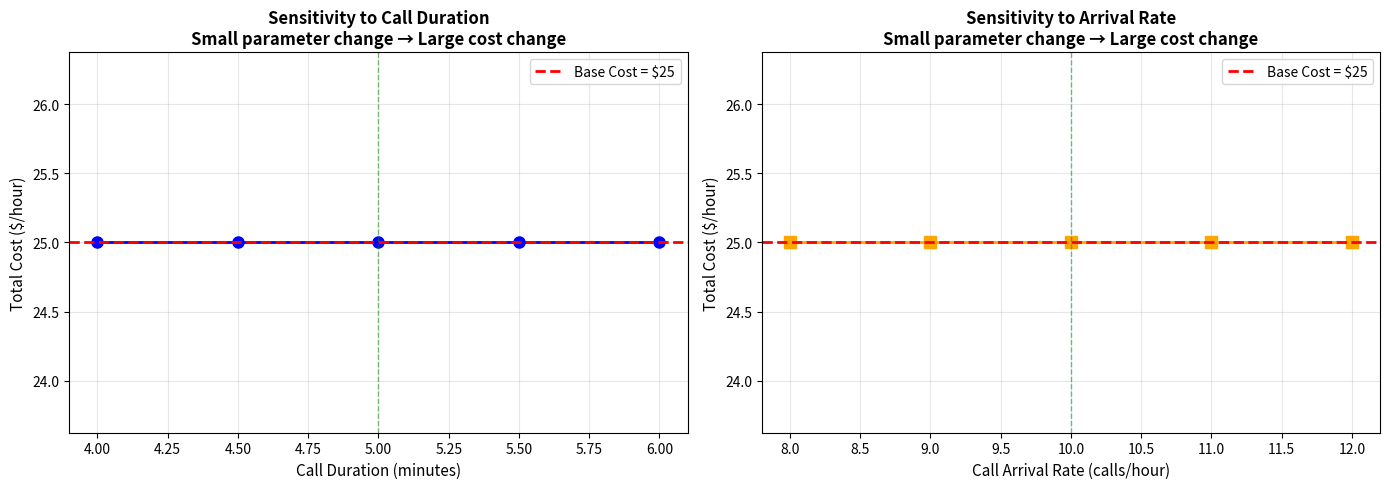
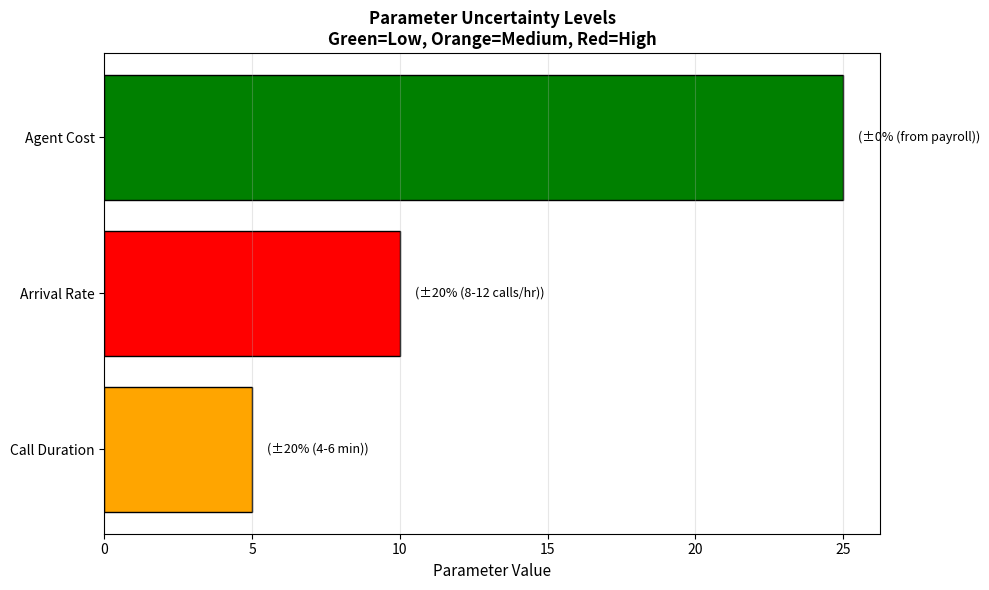

Recreate these plots in Python, in order.
import pandas as pd
import numpy as np
import matplotlib.pyplot as plt


# Base case parameters (estimates with uncertainty)
avg_call_duration = 5.0  # minutes (could be 4-6)
call_arrival_rate = 10.0  # calls/hour (could be 8-12)
agent_cost = 25.0  # $/hour (from payroll - reliable)

# Model calculation: How many agents needed?
# Each agent can handle: 60 minutes / avg_call_duration calls per hour
calls_per_agent_per_hour = 60 / avg_call_duration

# Agents needed = call_arrival_rate / calls_per_agent_per_hour
agents_needed_base = call_arrival_rate / calls_per_agent_per_hour
agents_needed_base = np.ceil(agents_needed_base)  # Round up

# Total cost
total_cost_base = agents_needed_base * agent_cost

print("BASE CASE (Using Estimated Parameters):")
print(f"  Average call duration: {avg_call_duration} minutes (estimate, could be 4-6)")
print(f"  Call arrival rate: {call_arrival_rate} calls/hour (estimate, could be 8-12)")
print(f"  Agent cost: ${agent_cost}/hour (from payroll - reliable)")
print(f"\nMODEL RECOMMENDATION:")
print(f"  Agents needed: {agents_needed_base:.0f}")
print(f"  Total cost: ${total_cost_base:.0f}/hour")
print(f"\n⚠️  WARNING: Parameters have uncertainty - recommendation has uncertainty too!")


# Test different parameter values
sensitivity_tests = []

# Test 1: Call duration varies
for duration in [4.0, 4.5, 5.0, 5.5, 6.0]:
    calls_per_agent = 60 / duration
    agents = np.ceil(call_arrival_rate / calls_per_agent)
    cost = agents * agent_cost
    change_pct = ((cost - total_cost_base) / total_cost_base) * 100
    param_error = ((duration - avg_call_duration) / avg_call_duration) * 100
    
    sensitivity_tests.append({
        'Parameter': 'Call Duration',
        'Param Value': duration,
        'Param Error %': f"{param_error:+.0f}%",
        'Agents': agents,
        'Cost': cost,
        'Cost Change %': f"{change_pct:+.1f}%"
    })

# Test 2: Arrival rate varies
for arrival in [8.0, 9.0, 10.0, 11.0, 12.0]:
    calls_per_agent = 60 / avg_call_duration
    agents = np.ceil(arrival / calls_per_agent)
    cost = agents * agent_cost
    change_pct = ((cost - total_cost_base) / total_cost_base) * 100
    param_error = ((arrival - call_arrival_rate) / call_arrival_rate) * 100
    
    sensitivity_tests.append({
        'Parameter': 'Arrival Rate',
        'Param Value': arrival,
        'Param Error %': f"{param_error:+.0f}%",
        'Agents': agents,
        'Cost': cost,
        'Cost Change %': f"{change_pct:+.1f}%"
    })

sensitivity_df = pd.DataFrame(sensitivity_tests)
print("PARAMETER SENSITIVITY ANALYSIS:\n")
print(sensitivity_df.to_string(index=False))

print("\n\nKEY OBSERVATIONS:")
print("  - Small parameter errors can cause large cost changes")
print("  - Model is sensitive to both parameters")
print("  - A 10% parameter error can cause >10% cost change!")


fig, axes = plt.subplots(1, 2, figsize=(14, 5))

# Plot 1: Call duration sensitivity
duration_tests = [t for t in sensitivity_tests if t['Parameter'] == 'Call Duration']
durations = [t['Param Value'] for t in duration_tests]
costs_duration = [t['Cost'] for t in duration_tests]

ax1 = axes[0]
ax1.plot(durations, costs_duration, 'o-', color='blue', linewidth=2, markersize=8)
ax1.axhline(y=total_cost_base, color='red', linestyle='--', linewidth=2, 
            label=f'Base Cost = ${total_cost_base:.0f}')
ax1.axvline(x=avg_call_duration, color='green', linestyle='--', linewidth=1, alpha=0.5)
ax1.set_xlabel('Call Duration (minutes)', fontsize=11)
ax1.set_ylabel('Total Cost ($/hour)', fontsize=11)
ax1.set_title('Sensitivity to Call Duration\nSmall parameter change → Large cost change', 
              fontsize=12, fontweight='bold')
ax1.legend()
ax1.grid(alpha=0.3)

# Plot 2: Arrival rate sensitivity
arrival_tests = [t for t in sensitivity_tests if t['Parameter'] == 'Arrival Rate']
arrivals = [t['Param Value'] for t in arrival_tests]
costs_arrival = [t['Cost'] for t in arrival_tests]

ax2 = axes[1]
ax2.plot(arrivals, costs_arrival, 's-', color='orange', linewidth=2, markersize=8)
ax2.axhline(y=total_cost_base, color='red', linestyle='--', linewidth=2, 
            label=f'Base Cost = ${total_cost_base:.0f}')
ax2.axvline(x=call_arrival_rate, color='green', linestyle='--', linewidth=1, alpha=0.5)
ax2.set_xlabel('Call Arrival Rate (calls/hour)', fontsize=11)
ax2.set_ylabel('Total Cost ($/hour)', fontsize=11)
ax2.set_title('Sensitivity to Arrival Rate\nSmall parameter change → Large cost change', 
              fontsize=12, fontweight='bold')
ax2.legend()
ax2.grid(alpha=0.3)

plt.tight_layout()
plt.show()

print("\nKEY INSIGHT:")
print("  - Both parameters show high sensitivity")
print("  - Small parameter errors cause large cost changes")
print("  - This is why parameter accuracy matters!")


# Parameter uncertainty levels
parameters = pd.DataFrame({
    'Parameter': ['Call Duration', 'Arrival Rate', 'Agent Cost'],
    'Base Value': [avg_call_duration, call_arrival_rate, agent_cost],
    'Uncertainty': ['±20% (4-6 min)', '±20% (8-12 calls/hr)', '±0% (from payroll)'],
    'Uncertainty Level': ['Medium', 'High', 'Low']
})

print("PARAMETER UNCERTAINTY:\n")
print(parameters.to_string(index=False))

# Calculate confidence based on uncertainty
# High uncertainty in key parameters = Low confidence
max_uncertainty = 'High'  # Arrival rate has high uncertainty
if max_uncertainty == 'High':
    confidence = 'Low'
elif max_uncertainty == 'Medium':
    confidence = 'Medium'
else:
    confidence = 'High'

print(f"\n\nCONFIDENCE ASSESSMENT:")
print(f"  Highest uncertainty: {max_uncertainty} (Arrival Rate)")
print(f"  Overall confidence in recommendation: {confidence}")
print(f"  Reason: You cannot have high confidence when key parameters have high uncertainty")

# Visualize uncertainty and confidence
fig, ax = plt.subplots(figsize=(10, 6))

uncertainty_colors = {'Low': 'green', 'Medium': 'orange', 'High': 'red'}
colors = [uncertainty_colors.get(level, 'gray') for level in parameters['Uncertainty Level']]

bars = ax.barh(parameters['Parameter'], parameters['Base Value'], color=colors, edgecolor='black')
ax.set_xlabel('Parameter Value', fontsize=11)
ax.set_title('Parameter Uncertainty Levels\nGreen=Low, Orange=Medium, Red=High', 
             fontsize=12, fontweight='bold')
ax.grid(axis='x', alpha=0.3)

# Add uncertainty labels
for i, (bar, unc) in enumerate(zip(bars, parameters['Uncertainty'])):
    ax.text(bar.get_width() + 0.5, bar.get_y() + bar.get_height()/2, 
            f"({unc})", va='center', fontsize=9, style='italic')

plt.tight_layout()
plt.show()

print(f"\n\nPRACTICAL IMPLICATION:")
print(f"  - Recommendation: Schedule {agents_needed_base:.0f} agents")
print(f"  - Confidence: {confidence} (due to parameter uncertainty)")
print(f"  - Action: Test sensitivity, consider ranges, build in buffers")
